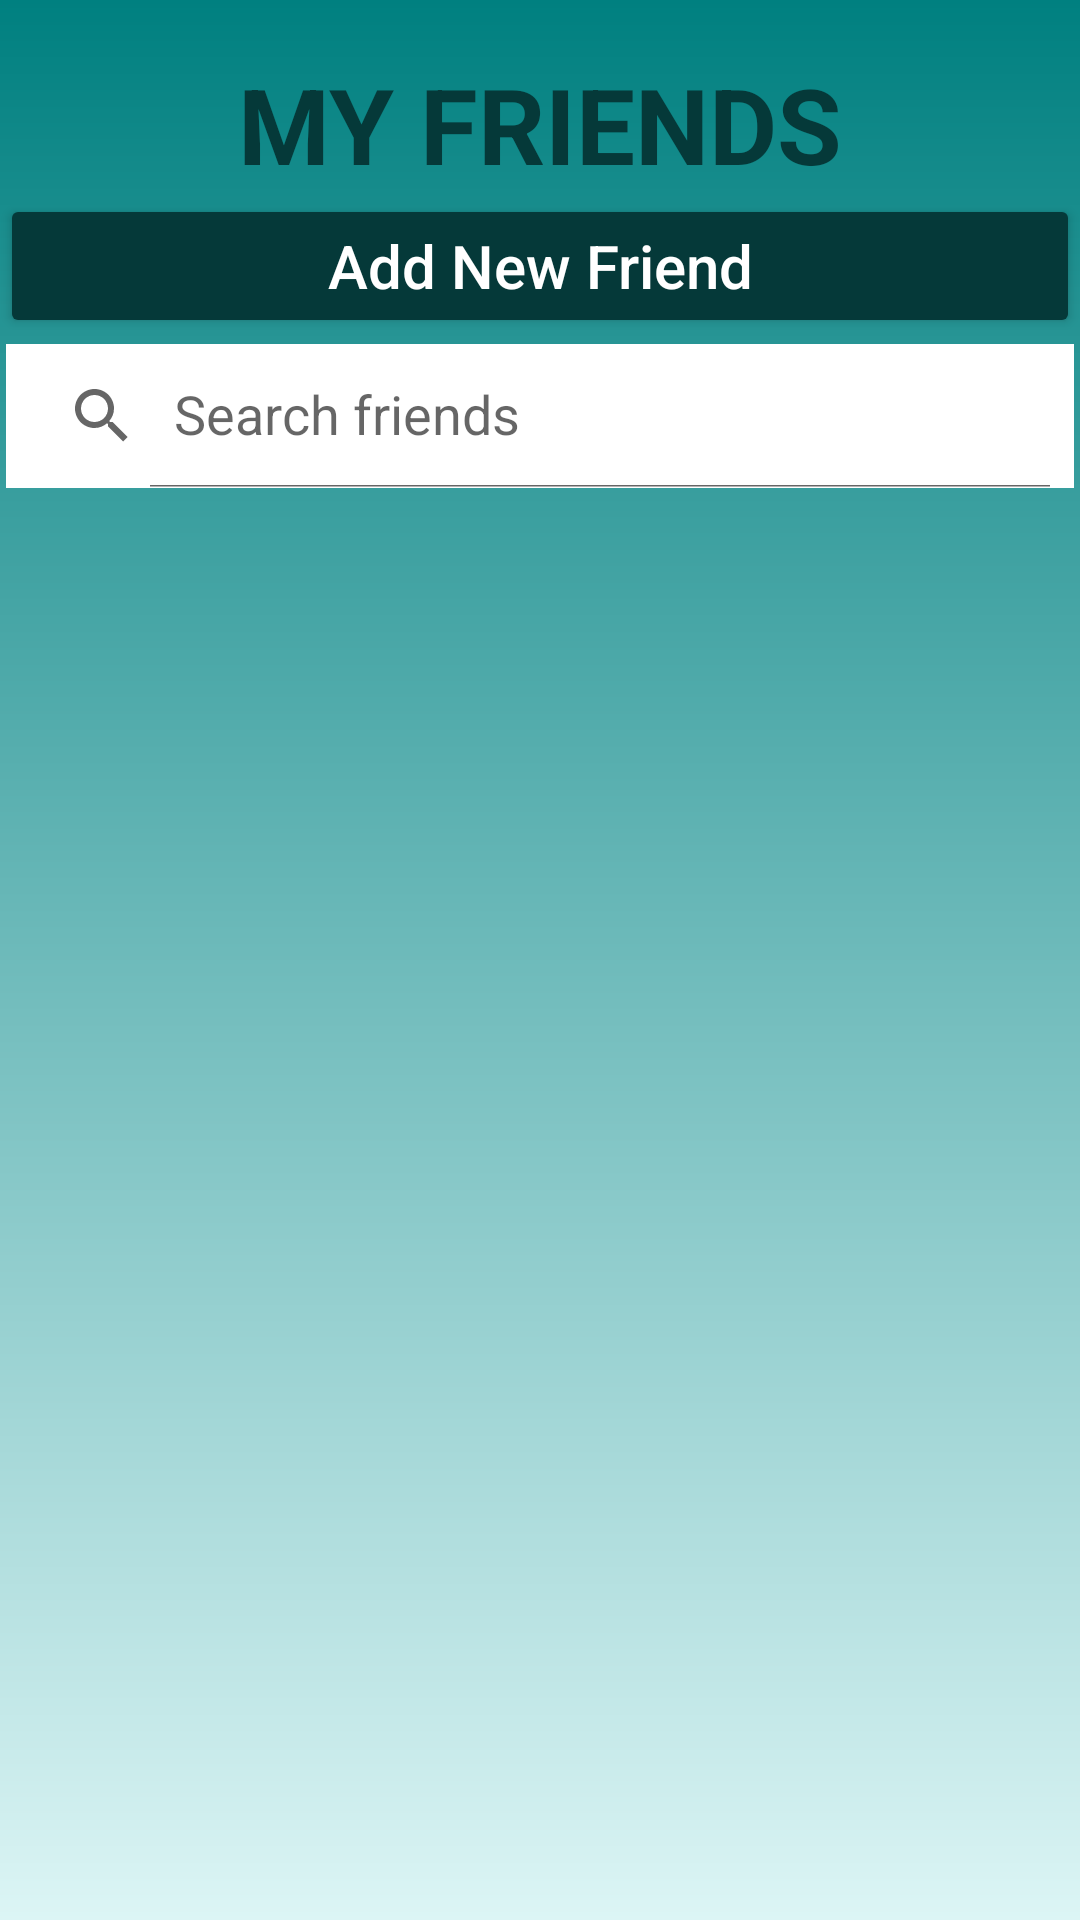

Android layout source for this screen:
<!-- AndroidManifest.xml: application theme AppTheme -->
<!-- res/layout/fragment_friends.xml -->
<?xml version="1.0" encoding="utf-8"?>
<LinearLayout xmlns:android="http://schemas.android.com/apk/res/android"
    xmlns:app="http://schemas.android.com/apk/res-auto"
    xmlns:tools="http://schemas.android.com/tools"
    android:layout_width="match_parent"
    android:layout_height="match_parent"
    android:background="@drawable/background"
    android:orientation="vertical"
    android:paddingTop="18dp"
    tools:context=".FriendsFragment">

    <TextView
        android:layout_width="wrap_content"
        android:layout_height="wrap_content"
        android:layout_gravity="center"
        android:text="MY FRIENDS"
        android:textColor="#053939"
        android:textSize="35sp"
        android:textStyle="bold" />

    <Button
        android:id="@+id/newFriend"
        android:layout_width="match_parent"
        android:layout_height="wrap_content"
        android:backgroundTint="#053939"
        android:text="Add New Friend"
        android:textAllCaps="false"
        android:textColor="@color/white"
        android:textSize="20sp" />

    <androidx.appcompat.widget.SearchView
        android:id="@+id/serach_bar"
        android:layout_width="match_parent"
        android:layout_height="wrap_content"
        android:layout_margin="2dp"
        android:background="@color/white"
        app:iconifiedByDefault="false"
        app:queryHint="Search friends">

    </androidx.appcompat.widget.SearchView>

    <ListView
        android:id="@+id/friendListView"
        android:layout_width="match_parent"
        android:layout_height="match_parent"
        android:layout_marginTop="3dp"
        android:divider="@color/colorPrimary"
        android:dividerHeight="3dp" />

</LinearLayout>
<!-- resources referenced by this layout -->
<resources>
  <color name="colorPrimary">#008080</color>
  <color name="white">#FFFFFFFF</color>
  <!-- drawable background (drawable) -->
  <?xml version="1.0" encoding="utf-8"?>
  <shape xmlns:android="http://schemas.android.com/apk/res/android">
      <gradient
          android:startColor="#DCF5F5"
          android:endColor="#008080"
          android:type="linear"
          android:angle="90"/>
  </shape>
  <style name="AppTheme" parent="Theme.AppCompat.Light.DarkActionBar">
          <item name="colorPrimary">#008080</item>
          <item name="colorPrimaryDark">#000000</item>
          <item name="colorAccent">#ffA500</item>
      </style>
</resources>
